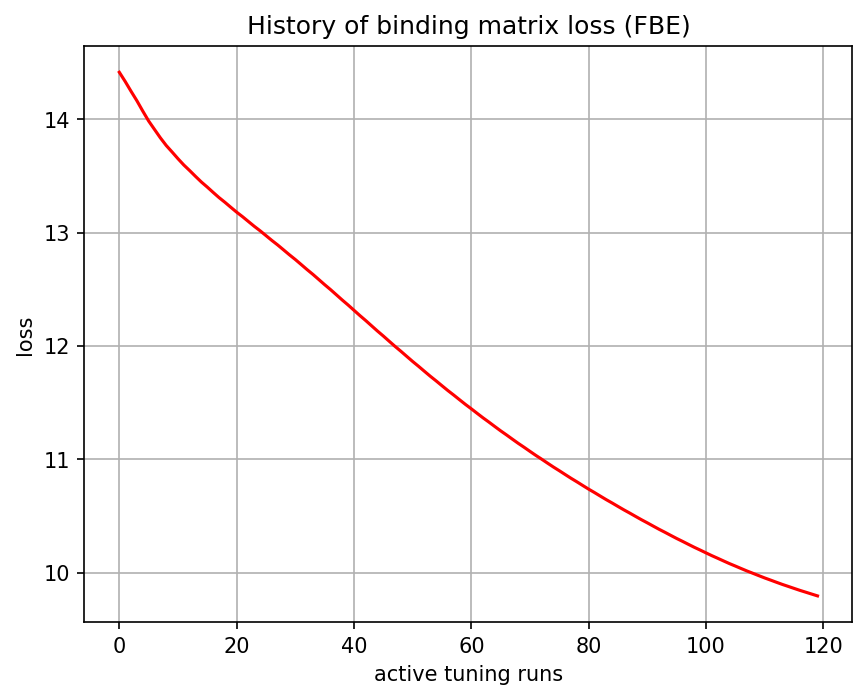

The data file committed next to this chart (first rows):
, 0
0, 14.41
1, 14.33
2, 14.25
3, 14.16
4, 14.07
5, 13.98
6, 13.91
7, 13.84
8, 13.77
9, 13.71
10, 13.65
11, 13.6
12, 13.55
13, 13.5
14, 13.45
15, 13.4
16, 13.35
17, 13.31
18, 13.27
19, 13.22
20, 13.18
21, 13.14
22, 13.1
23, 13.06
24, 13.02
25, 12.97
26, 12.93
27, 12.89
28, 12.85
29, 12.8
30, 12.76
31, 12.72
32, 12.67
33, 12.63
34, 12.59
35, 12.54
36, 12.5
37, 12.45
38, 12.41
39, 12.36
40, 12.32
41, 12.27
42, 12.22
43, 12.18
44, 12.13
45, 12.09
46, 12.04
47, 12
48, 11.95
49, 11.91
50, 11.86
51, 11.82
52, 11.78
53, 11.73
54, 11.69
55, 11.65
56, 11.61
57, 11.57
58, 11.53
59, 11.49
... 60 more rows
